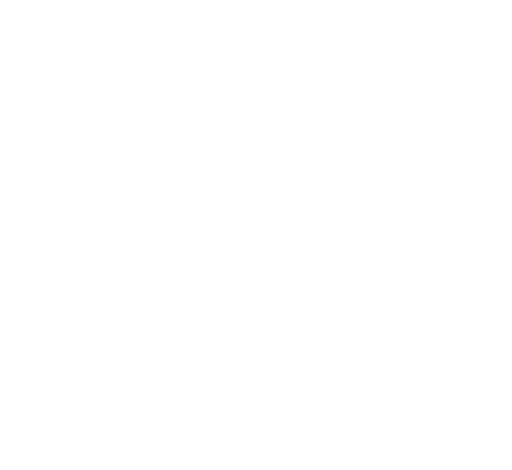
t = 0.00 s
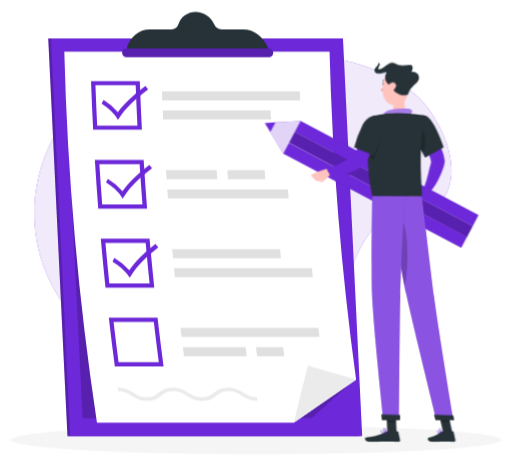
t = 1.26 s
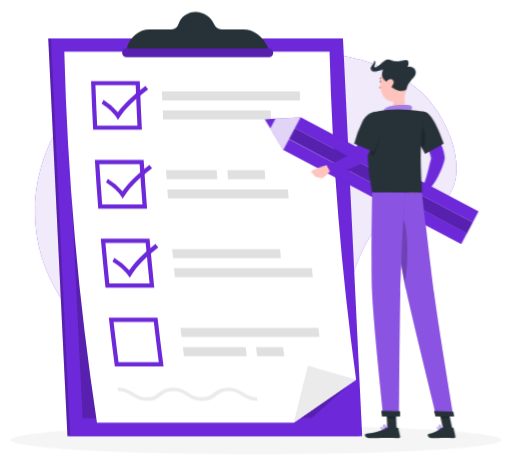
t = 3.06 s
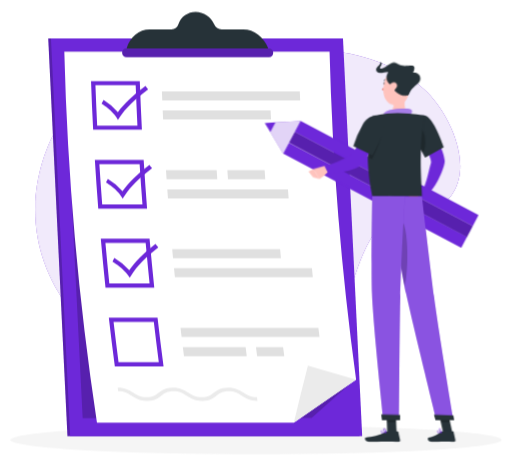
t = 4.46 s
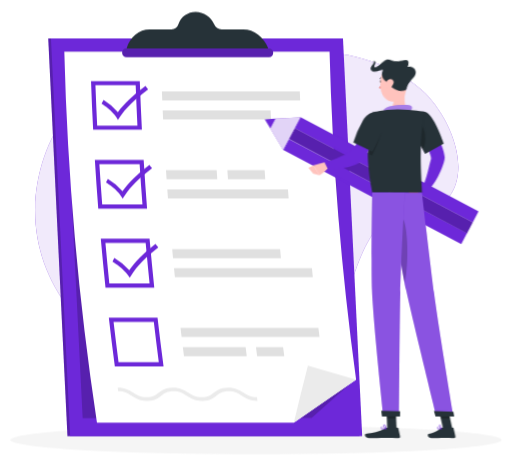
t = 6.26 s
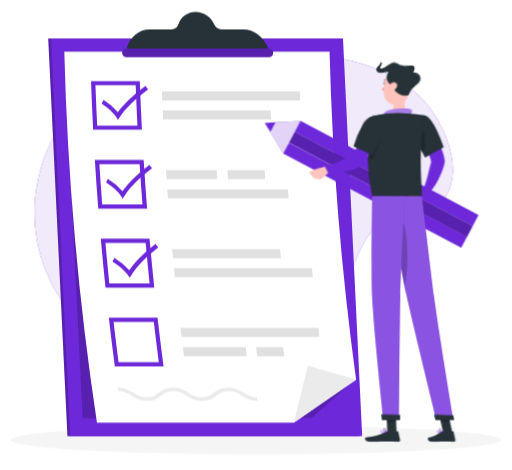
t = 7.76 s

The animated SVG that drew these frames (rendered in a browser with its animation timeline set to each time). Animation: 7 CSS @keyframes rules; one cycle of 9.26 s, repeats indefinitely.

<svg xmlns="http://www.w3.org/2000/svg" viewBox="48 69 404 371" id="ss-q-marriages-m"><style>svg#ss-q-marriages-m #write{transform-box:view-box;transform-origin:345px 172px;animation:0.6s ease-in-out 1.0s infinite k-write}svg#ss-q-marriages-m #head{transform-box:view-box;transform-origin:360px 157px;animation:4s ease-in-out 1.0s infinite k-head}svg#ss-q-marriages-m #background-simple{transform-box:fill-box;transform-origin:center;animation:0.8s 1 both cubic-bezier(.2,.7,.2,1) bxGrow,8s infinite none ease-in-out drift;animation-delay:0s,0.9s}svg#ss-q-marriages-m #Shadow{transform-box:fill-box;transform-origin:center;animation:0.6s 1 both linear bxFade;animation-delay:0.2s}svg#ss-q-marriages-m #Checklist{transform-box:fill-box;transform-origin:center;animation:0.7s 1 both cubic-bezier(.2,.7,.2,1) bxIn;animation-delay:0.18s}svg#ss-q-marriages-m #Character{transform-box:fill-box;transform-origin:center;animation:0.7s 1 both cubic-bezier(.2,.7,.2,1) bxIn,3.2s infinite none ease-in-out bob;animation-delay:0.36s,1.26s}@keyframes bob{0%,100%{transform:none}50%{transform:translateY(-3px)}}@keyframes bxFade{from{opacity:0}to{opacity:1}}@keyframes bxGrow{from{opacity:0;transform:scale(.92)}to{opacity:1;transform:none}}@keyframes bxIn{from{opacity:0;transform:translateY(14px)}to{opacity:1;transform:none}}@keyframes drift{0%,100%{transform:none}50%{transform:translate(4px,-3px) scale(1.02)}}@keyframes k-write{0%,100%{transform:rotate(0deg)}50%{transform:rotate(-6deg)}}@keyframes k-head{0%,100%{transform:rotate(0)}30%,50%{transform:rotate(-6deg)}75%{transform:rotate(3deg)}}@media (prefers-reduced-motion: reduce){svg#ss-q-marriages-m *{animation:none!important}}</style><g id="background-simple"><path d="M376.08,144.07c-26-23.09-64.73-32.8-98.88-29.64-17.18,1.59-31,8.71-46.66,15.06-22,8.9-36.54,5-59,2.6C106.33,125,76.23,188,75.1,235c-1.38,57.18,38.65,109.36,95,123.89,37.93,9.78,74.47,10.19,107.68-2.12,25.92-9.62,32.39-30.74,40.62-55.06,6.3-18.58,11.91-39.55,25.84-54.15,12.73-13.36,25.84-2.11,40.5-10.23C422,216.67,398,163.53,376.08,144.07Z" style="fill:#6D28D9" /><path d="M376.08,144.07c-26-23.09-64.73-32.8-98.88-29.64-17.18,1.59-31,8.71-46.66,15.06-22,8.9-36.54,5-59,2.6C106.33,125,76.23,188,75.1,235c-1.38,57.18,38.65,109.36,95,123.89,37.93,9.78,74.47,10.19,107.68-2.12,25.92-9.62,32.39-30.74,40.62-55.06,6.3-18.58,11.91-39.55,25.84-54.15,12.73-13.36,25.84-2.11,40.5-10.23C422,216.67,398,163.53,376.08,144.07Z" style="fill:#fff;opacity:0.9" /></g><g id="Shadow"><ellipse id="path" cx="250" cy="416.24" rx="193.89" ry="11.32" style="fill:#f5f5f5" /></g><g id="Checklist"><polygon points="316.5 99.3 85.98 99.3 101.15 413.24 331.67 413.24 316.5 99.3" style="fill:#6D28D9" /><polygon points="316.5 99.3 85.98 99.3 101.15 413.24 331.67 413.24 316.5 99.3" style="opacity:0.2" /><polygon points="318.63 99.3 88.11 99.3 103.29 413.24 333.81 413.24 318.63 99.3" style="fill:#6D28D9" /><polygon points="306.46 109.86 98.65 109.86 113.17 399.05 293.87 398.81 323.9 372.19 306.46 109.86" style="opacity:0.2" /><path d="M308.05,109.85A2354.69,2354.69,0,0,0,329,368.71q-24.7,17-49.15,34H124.43A2360.67,2360.67,0,0,1,98.65,109.85Z" style="fill:#fff" /><path d="M329,368.71q-24.7,17-49.15,34,5.34-22.5,11.13-45Z" style="fill:#ebebeb" /><path d="M155,136.31q.59,15.88,1.38,31.78H124.61q-.8-15.9-1.38-31.78H155m3.24-3.35H119.76q.67,19.23,1.67,38.48h38.49q-1-19.24-1.67-38.48Z" style="fill:#6D28D9" /><path d="M284.82,148.24H176c-.1-2.39-.19-4.79-.28-7.18H284.53C284.62,143.45,284.72,145.85,284.82,148.24Z" style="fill:#e0e0e0" /><path d="M261.83,163.34H176.67c-.11-2.4-.23-4.79-.33-7.18h85.15Q261.66,159.75,261.83,163.34Z" style="fill:#e0e0e0" /><path d="M158.12,198.55q1,15.9,2.23,31.8H128.57q-1.23-15.9-2.23-31.8h31.78m3.14-3.35H122.78q1.18,19.25,2.69,38.5H164q-1.5-19.24-2.7-38.5Z" style="fill:#6D28D9" /><path d="M219.4,210.49h-40c-.16-2.4-.33-4.79-.48-7.19h40C219.07,205.7,219.23,208.09,219.4,210.49Z" style="fill:#e0e0e0" /><path d="M257.27,210.49H227.86c-.16-2.4-.33-4.79-.48-7.19h29.41C256.94,205.7,257.1,208.09,257.27,210.49Z" style="fill:#e0e0e0" /><path d="M275.73,225.6H180.5c-.18-2.4-.35-4.79-.53-7.19H275.2C275.38,220.81,275.55,223.2,275.73,225.6Z" style="fill:#e0e0e0" /><path d="M162.89,260.82q1.43,15.9,3.08,31.8H134.19q-1.65-15.9-3.08-31.8h31.78m3.06-3.35H127.46q1.7,19.26,3.72,38.51h38.49q-2-19.26-3.72-38.51Z" style="fill:#6D28D9" /><path d="M294.1,280.69H185.27l.72,7.18H294.82Z" style="fill:#e0e0e0" /><path d="M269,265.58H183.84c.22,2.39.44,4.79.67,7.18h85.15C269.44,270.37,269.21,268,269,265.58Z" style="fill:#e0e0e0" /><path d="M169.32,323.09q1.86,15.9,3.93,31.79H141.47q-2.07-15.88-3.93-31.79h31.78m3-3.35H133.8Q136,339,138.55,358.23H177q-2.53-19.23-4.75-38.49Z" style="fill:#6D28D9" /><path d="M300.09,335H191.26c-.29-2.4-.58-4.79-.86-7.19H299.22C299.51,330.24,299.79,332.63,300.09,335Z" style="fill:#e0e0e0" /><path d="M242.69,350.13H193.15c-.31-2.39-.61-4.79-.91-7.18h49.54C242.08,345.34,242.38,347.74,242.69,350.13Z" style="fill:#e0e0e0" /><path d="M272.27,350.13H250.88c-.31-2.39-.61-4.79-.91-7.18h21.39C271.66,345.34,272,347.74,272.27,350.13Z" style="fill:#e0e0e0" /><path d="M141,163.55l-1.41-2.24c-3.08-4.9-9.36-9.27-11.53-10.55l1.62-2.87a45.5,45.5,0,0,1,11.26,9.67c4.84-6.59,12-13.4,21.8-20.72l2.07,2.7c-10.46,7.83-17.78,15-22.4,21.9Z" style="fill:#6D28D9" /><path d="M144.8,225.81l-1.47-2.24c-3.2-4.9-9.6-9.28-11.8-10.56l1.53-2.87a47,47,0,0,1,11.53,9.68c4.66-6.6,11.63-13.41,21.24-20.74.71.9,1.43,1.8,2.14,2.71-10.25,7.84-17.38,15-21.81,21.91C145.7,224.4,145.25,225.11,144.8,225.81Z" style="fill:#6D28D9" /><path d="M150.32,288.24,148.79,286c-3.34-4.9-9.86-9.28-12.09-10.55.48-1,1-1.92,1.46-2.87a49.09,49.09,0,0,1,11.78,9.67c4.49-6.6,11.28-13.4,20.68-20.74l2.22,2.71c-10,7.84-17,15-21.23,21.91Z" style="fill:#6D28D9" /><path d="M251.13,385.46c-5.9,0-9.3-2.18-12.3-4.1s-5.58-3.58-10.56-3.58-7.2,1.74-9.55,3.58-5.23,4.1-11.13,4.1-9.3-2.18-12.29-4.1-5.57-3.58-10.56-3.58-7.2,1.74-9.55,3.58-5.23,4.1-11.12,4.1-9.3-2.18-12.3-4.1-5.57-3.58-10.56-3.58c-.13-1-.27-1.92-.4-2.88,5.9,0,9.29,2.18,12.29,4.1s5.57,3.58,10.55,3.58,7.2-1.74,9.55-3.58,5.24-4.1,11.14-4.1,9.28,2.18,12.28,4.1,5.58,3.58,10.56,3.58,7.2-1.74,9.55-3.58,5.24-4.1,11.14-4.1,9.29,2.18,12.29,4.1,5.57,3.58,10.56,3.58C250.85,383.54,251,384.5,251.13,385.46Z" style="fill:#ebebeb" /><path d="M259.59,107.07c-3.38-9-11.19-14.91-19.59-14.91H222.88a6.51,6.51,0,0,1-5.95-4,16,16,0,0,0-14.57-9.79,14.17,14.17,0,0,0-13.62,9.79,5.78,5.78,0,0,1-5.57,4H166.06c-8.41,0-15.65,5.94-18.15,14.91l-1,3.57h114Z" style="fill:#263238" /><path d="M260.2,114.16H148a3.74,3.74,0,0,1-3.69-3.52h0a3.33,3.33,0,0,1,3.35-3.51H259.86a3.74,3.74,0,0,1,3.69,3.51h0A3.33,3.33,0,0,1,260.2,114.16Z" style="fill:#6D28D9" /><path d="M260.2,114.16H148a3.74,3.74,0,0,1-3.69-3.52h0a3.33,3.33,0,0,1,3.35-3.51H259.86a3.74,3.74,0,0,1,3.69,3.51h0A3.33,3.33,0,0,1,260.2,114.16Z" style="opacity:0.2" /></g><g id="Character"><polygon points="360.92 410.23 353.59 410.23 352.86 393.26 360.19 393.26 360.92 410.23" style="fill:#263238" /><polygon points="404.91 410.23 397.58 410.23 393.9 393.26 401.22 393.26 404.91 410.23" style="fill:#263238" /><path d="M397.06,409.38h8.23a.63.63,0,0,1,.62.5l1.45,6.52a1.08,1.08,0,0,1-1.07,1.3c-2.87-.05-4.27-.22-7.89-.22-2.23,0-6.82.23-9.89.23s-3.48-3-2.22-3.31c5.65-1.24,7.77-2.94,9.58-4.57A1.8,1.8,0,0,1,397.06,409.38Z" style="fill:#263238" /><path d="M353.64,409.38h8a.63.63,0,0,1,.62.5l1.45,6.52a1.06,1.06,0,0,1-1,1.3c-2.89-.05-7.06-.22-10.69-.22-4.24,0-7.9.23-12.88.23-3,0-3.84-3-2.58-3.31,5.73-1.26,10.41-1.39,15.36-4.45A3.44,3.44,0,0,1,353.64,409.38Z" style="fill:#263238" /><path d="M368,142.92c-1,5.36-1.58,12,2.17,15.58,0,0-2.15,5.44-12.11,5.44-9.1,0-4.54-5.44-4.54-5.44,6-1.43,5.66-8.82,4.62-13Z" style="fill:#ffc3bd" /><path d="M350.66,159.25c.2-1.33,2.54-2.88,5.2-3.46s12.88-1.87,16-.58-.54,5.11-.54,5.11Z" style="fill:#6D28D9" /><path d="M350.66,159.25c.2-1.33,2.54-2.88,5.2-3.46s12.88-1.87,16-.58-.54,5.11-.54,5.11Z" style="fill:#fff;opacity:0.4" /><polygon points="352.86 393.27 353.24 402.01 360.57 402.01 360.19 393.27 352.86 393.27" style="opacity:0.2" /><polygon points="401.23 393.27 393.9 393.27 395.8 402.01 403.13 402.01 401.23 393.27" style="opacity:0.2" /><path d="M385.35,165.1,376.52,171s12.68,22.55,11.62,26.16c-1.45,4.92-3.47,15.67-6.22,21.13.36,1.18,2.19,3.87,3.21,4.33,7-5.32,14.07-22,13.81-26.67C398.33,185.36,385.35,165.1,385.35,165.1Z" style="fill:#6D28D9" /><path d="M381.92,218.31l-7-.54,3.67,7.71s6.11.27,7.13-4.4Z" style="fill:#b55b52" /><polygon points="416.52 255.91 415.93 257.02 411.97 264.51 271.39 190.18 275.93 181.58 416.52 255.91" style="fill:#6D28D9" /><polygon points="425.61 238.74 422.71 244.22 421.07 247.32 280.48 172.99 285.02 164.39 425.61 238.74" style="fill:#6D28D9" /><rect x="343.64" y="134.94" width="9.72" height="159.03" transform="translate(-4.12 422.06) rotate(-62.09)" style="fill:#6D28D9" /><rect x="343.64" y="134.94" width="9.72" height="159.03" transform="translate(-4.12 422.06) rotate(-62.09)" style="opacity:0.2" /><polygon points="265.33 165.53 261.24 173.27 271.39 190.18 285.02 164.4 265.33 165.53" style="fill:#6D28D9" /><polygon points="265.33 165.53 261.24 173.27 271.39 190.18 285.02 164.4 265.33 165.53" style="fill:#fff;opacity:0.8" /><polygon points="256.89 166.02 261.24 173.27 265.33 165.53 256.89 166.02" style="fill:#6D28D9" /><polygon points="369.29 221.28 372.95 228.1 378.62 225.48 374.95 217.77 369.29 221.28" style="fill:#b55b52" /><path d="M383.25,160.16c6.93,1,14.87,25,14.87,25l-14.56,8.22S377.15,182,374,173.5C370.68,164.61,375.82,159.08,383.25,160.16Z" style="fill:#263238" /><path d="M379.22,168.39c-3.15-2.88-1.22,9.45.28,17.34.77,1.54,1.5,2.94,2.12,4.11C385.13,183.64,383.56,172.36,379.22,168.39Z" style="opacity:0.2" /><path d="M342.21,160.54s-8.65,22.12-.44,63.32H381c.27-6-3.51-35.36,2.29-63.7a102,102,0,0,0-13.12-1.66,144.4,144.4,0,0,0-16.65,0A73,73,0,0,0,342.21,160.54Z" style="fill:#263238" /><g id="write"><path d="M348.24,170.82l-9.88-3.91s-11.38,23.23-15,24.4c-4.87,1.6-14.87,6-20.93,6.86-.76,1-1.94,4-1.75,5.1,8.35,2.73,26.12-.89,29.8-3.75C338.92,193,348.24,170.82,348.24,170.82Z" style="fill:#6D28D9" /><path d="M349.35,168.18c-1.63-3.76-4.75-5.33-8-4.78-1.26,4.61-3.39,14.74-3,30l2.33,1.12S352.14,174.61,349.35,168.18Z" style="opacity:0.2" /><path d="M350.91,165.55c2.46,6.56-10,25.86-10,25.86l-14.66-8a89.48,89.48,0,0,1,8.47-17.15C339.87,158.57,348.2,158.36,350.91,165.55Z" style="fill:#263238" /><path d="M302.79,198.15,294.07,200l4.42,8.07a24.13,24.13,0,0,0,6.55-4.78Z" style="fill:#ffc3bd" /><polygon points="289.95 201.83 293.43 206.65 298.49 208.11 294.07 200.04 289.95 201.83" style="fill:#ffc3bd" /></g><g id="head"><path d="M351.38,135.21c0,.59-.37,1-.76,1s-.67-.52-.63-1.11.37-1,.76-1S351.42,134.62,351.38,135.21Z" style="fill:#263238" /><path d="M351.9,135.26a21.08,21.08,0,0,1-3.11,4.88,3.39,3.39,0,0,0,2.79.69Z" style="fill:#ed847e" /><path d="M350.63,133.17a.47.47,0,0,1-.15-.06.34.34,0,0,1-.1-.48,3.48,3.48,0,0,1,2.71-1.64.37.37,0,0,1,.35.35.35.35,0,0,1-.35.35h0A2.74,2.74,0,0,0,351,133,.35.35,0,0,1,350.63,133.17Z" style="fill:#263238" /><path d="M371.26,134.7c-.86,7.22-1,11.48-4.87,15-5.83,5.28-14.58,1.45-15.9-5.89-1.18-6.6.43-17.29,7.69-19.77A9.92,9.92,0,0,1,371.26,134.7Z" style="fill:#ffc3bd" /><path d="M356.71,136.11c-2.53.5-6.57-5.12-3.27-9.89-1.67-.83-7.12,2.45-9.17-.61s3.64-4.69,2.55-7.28c3.86.79-2.5,5.61,1.17,5.14s7.9-7.25,12-4.47c7.25,4.87,17.13-3.25,13.1,6.92,4.94-1,8.32,4.84,3.61,8.89-9.39,8.05-3.61,9.11-9.56,9.52C364.16,144.55,357.23,141,356.71,136.11Z" style="fill:#263238" /><path d="M360.46,138a6,6,0,0,1-3.49,3.09c-2,.69-3.15-1.1-2.68-3.07.42-1.78,2-4.28,4.07-4.1A2.73,2.73,0,0,1,360.46,138Z" style="fill:#ffc3bd" /></g><path d="M355.67,223.86s8.32,56,12.88,77c5,23,23.83,99.49,23.83,99.49H405.8s-12.41-74.66-15.27-97.41c-3.09-24.68-9.57-79.05-9.57-79.05Z" style="fill:#6D28D9" /><path d="M355.67,223.86s8.32,56,12.88,77c5,23,23.83,99.49,23.83,99.49H405.8s-12.41-74.66-15.27-97.41c-3.09-24.68-9.57-79.05-9.57-79.05Z" style="fill:#fff;opacity:0.2" /><path d="M365.55,243.44c-.62-.88-1.18-1.18-1.7-1l-.11,0a1.46,1.46,0,0,0-.33.2,2,2,0,0,0-.29.29l-.16.2-.21.33a6.43,6.43,0,0,0-.45.91c-.08.19-.16.39-.23.59s-.18.51-.26.79-.23.76-.34,1.17c0,.11-.05.21-.08.32s-.11.46-.16.69-.09.4-.13.6c-.09.39-.17.8-.25,1.22s-.17.91-.25,1.38c0,.16-.05.32-.08.49-.1.6-.19,1.21-.28,1.84h0c2.22,13.94,4.86,29.92,7,41.07.1-.36.21-.74.3-1.15a52,52,0,0,0,1-5.64C370.43,273.37,369.56,249.17,365.55,243.44Z" style="opacity:0.2" /><path d="M341.77,223.86s-1,54.78-.21,77.13c.83,23.24,8.95,99.33,8.95,99.33h12.41s.45-74.74,1-97.56c.6-24.88,3.6-78.9,3.6-78.9Z" style="fill:#6D28D9" /><path d="M341.77,223.86s-1,54.78-.21,77.13c.83,23.24,8.95,99.33,8.95,99.33h12.41s.45-74.74,1-97.56c.6-24.88,3.6-78.9,3.6-78.9Z" style="fill:#fff;opacity:0.2" /><path d="M363.74,396.52c.05,0,0,4.05,0,4.05H349.43l-.6-4.55Z" style="fill:#263238" /><path d="M405.8,396.82c.06,0,.67,3.75.67,3.75H391.72l-1.3-4.3Z" style="fill:#263238" /><path d="M394.64,410.66a2.2,2.2,0,0,1-1.41-.37,1,1,0,0,1-.36-.92.57.57,0,0,1,.29-.49c.81-.41,3.18,1,3.45,1.2a.18.18,0,0,1,.07.18.17.17,0,0,1-.13.14A8.82,8.82,0,0,1,394.64,410.66Zm-1.09-1.51a.53.53,0,0,0-.23,0,.22.22,0,0,0-.11.2.71.71,0,0,0,.24.63,3.5,3.5,0,0,0,2.6.14A7,7,0,0,0,393.55,409.15Z" style="fill:#6D28D9" /><path d="M396.51,410.41a.13.13,0,0,1-.08,0c-.76-.41-2.22-2-2.07-2.83a.56.56,0,0,1,.55-.45.91.91,0,0,1,.74.22c.85.69,1,2.81,1,2.9a.21.21,0,0,1-.08.16A.17.17,0,0,1,396.51,410.41Zm-1.48-3H395c-.23,0-.25.13-.26.18-.09.48.84,1.69,1.6,2.26a4.14,4.14,0,0,0-.87-2.29A.57.57,0,0,0,395,407.43Z" style="fill:#6D28D9" /><path d="M350.59,410.66a2.75,2.75,0,0,1-1.78-.45,1,1,0,0,1-.32-.84.52.52,0,0,1,.28-.46c.89-.5,3.84,1,4.17,1.17a.16.16,0,0,1,.09.18.16.16,0,0,1-.14.14A11.86,11.86,0,0,1,350.59,410.66Zm-1.33-1.51a.73.73,0,0,0-.32.06.22.22,0,0,0-.11.19.61.61,0,0,0,.21.55c.45.4,1.66.47,3.28.2A9.64,9.64,0,0,0,349.26,409.15Z" style="fill:#6D28D9" /><path d="M352.86,410.41l-.07,0c-.89-.4-2.64-2-2.5-2.81,0-.19.17-.44.64-.48a1.25,1.25,0,0,1,1,.29c.93.77,1.12,2.74,1.13,2.83a.15.15,0,0,1-.07.15A.18.18,0,0,1,352.86,410.41Zm-1.79-3H351c-.31,0-.33.15-.34.2-.08.49,1.11,1.74,2,2.28a4,4,0,0,0-1-2.26A1,1,0,0,0,351.07,407.43Z" style="fill:#6D28D9" /></g></svg>
